Run: headless pygame with SDL's dummy video driver; simulated clock (each Clock.tick advances the game by its frame time, no real sleeping); random seed 0; keys injected as events and as key.get_pressed() state; mouse plan: one left click at the window centre at the start of phase 2, then a move to the lower-right quarter at the start of phase 3.
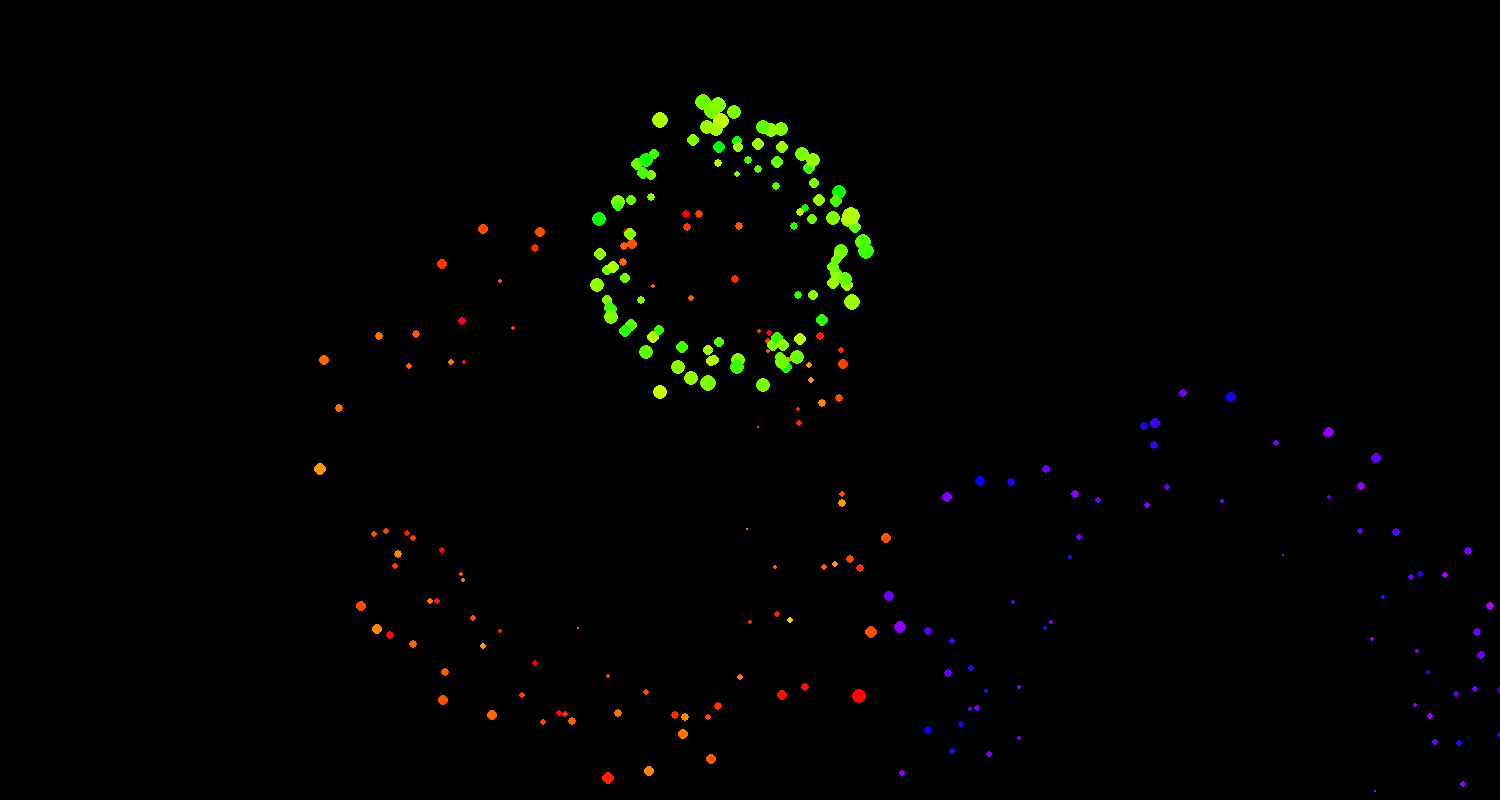
Frame 1 of 4 · flips 1–60 · no input
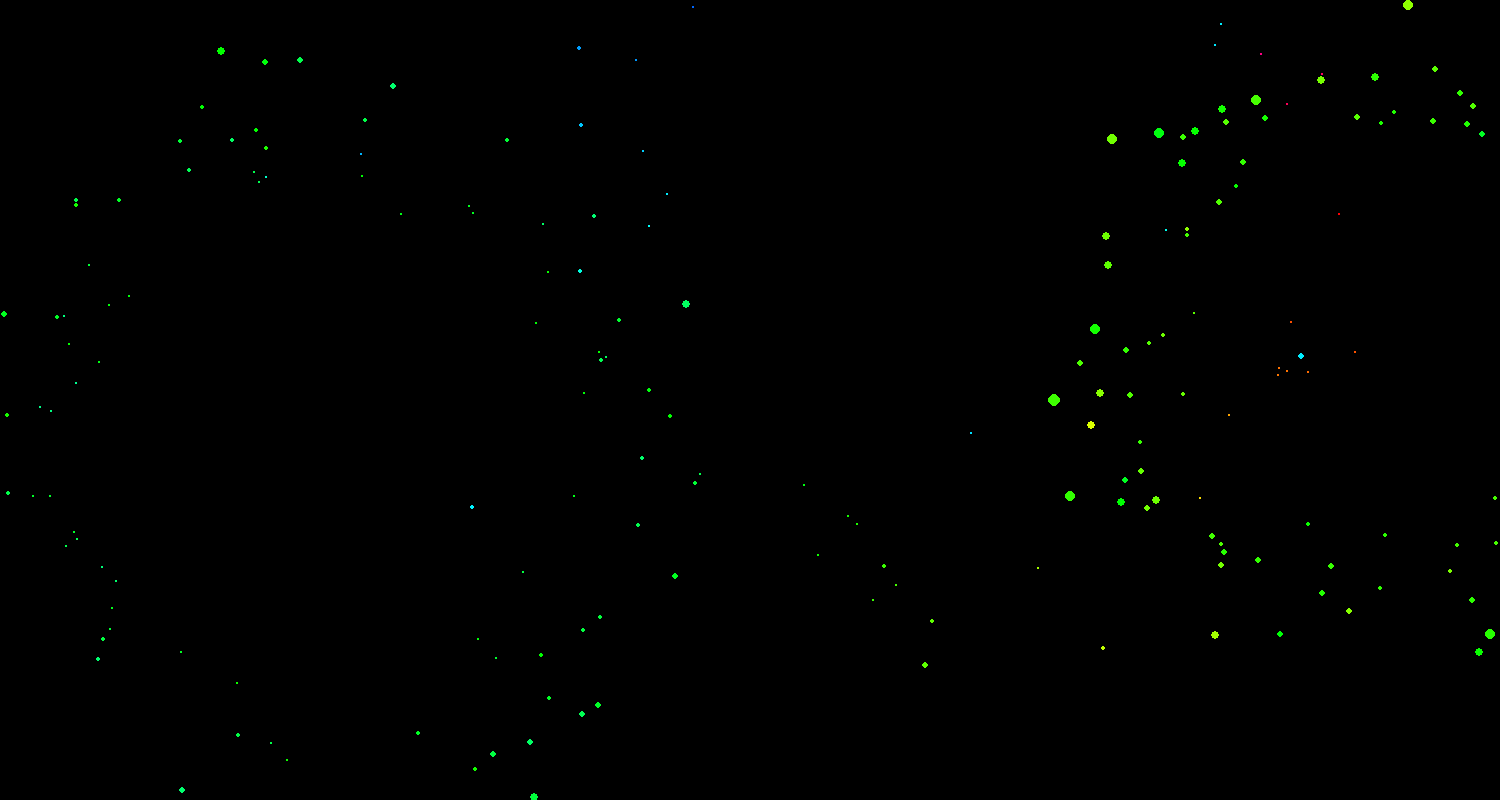
Frame 2 of 4 · flips 61–180 · clicked the window centre · tapped SPACE, RETURN · held RIGHT (→), D
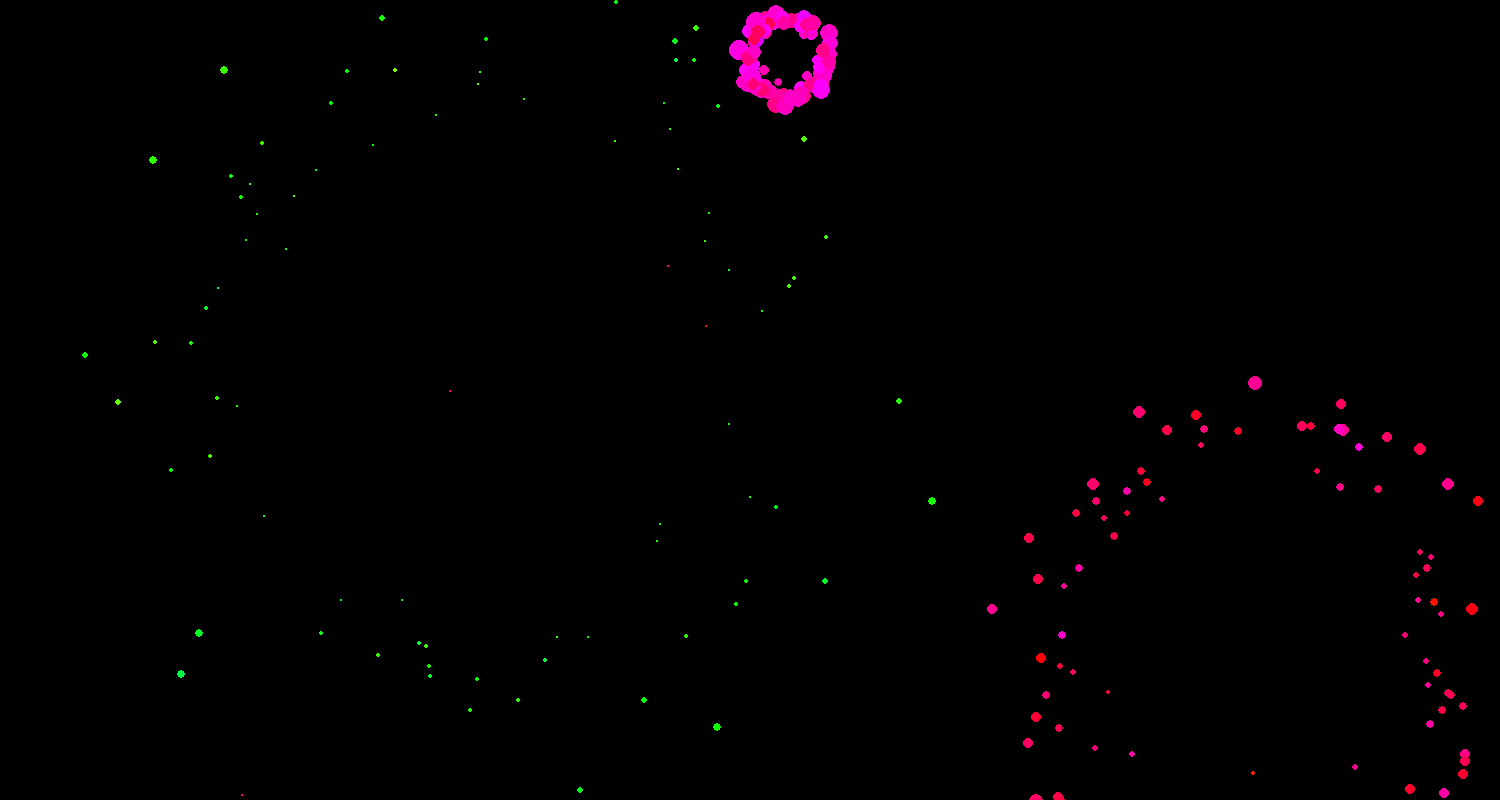
Frame 3 of 4 · flips 181–300 · moved the mouse to the lower-right quarter · held DOWN (↓), S
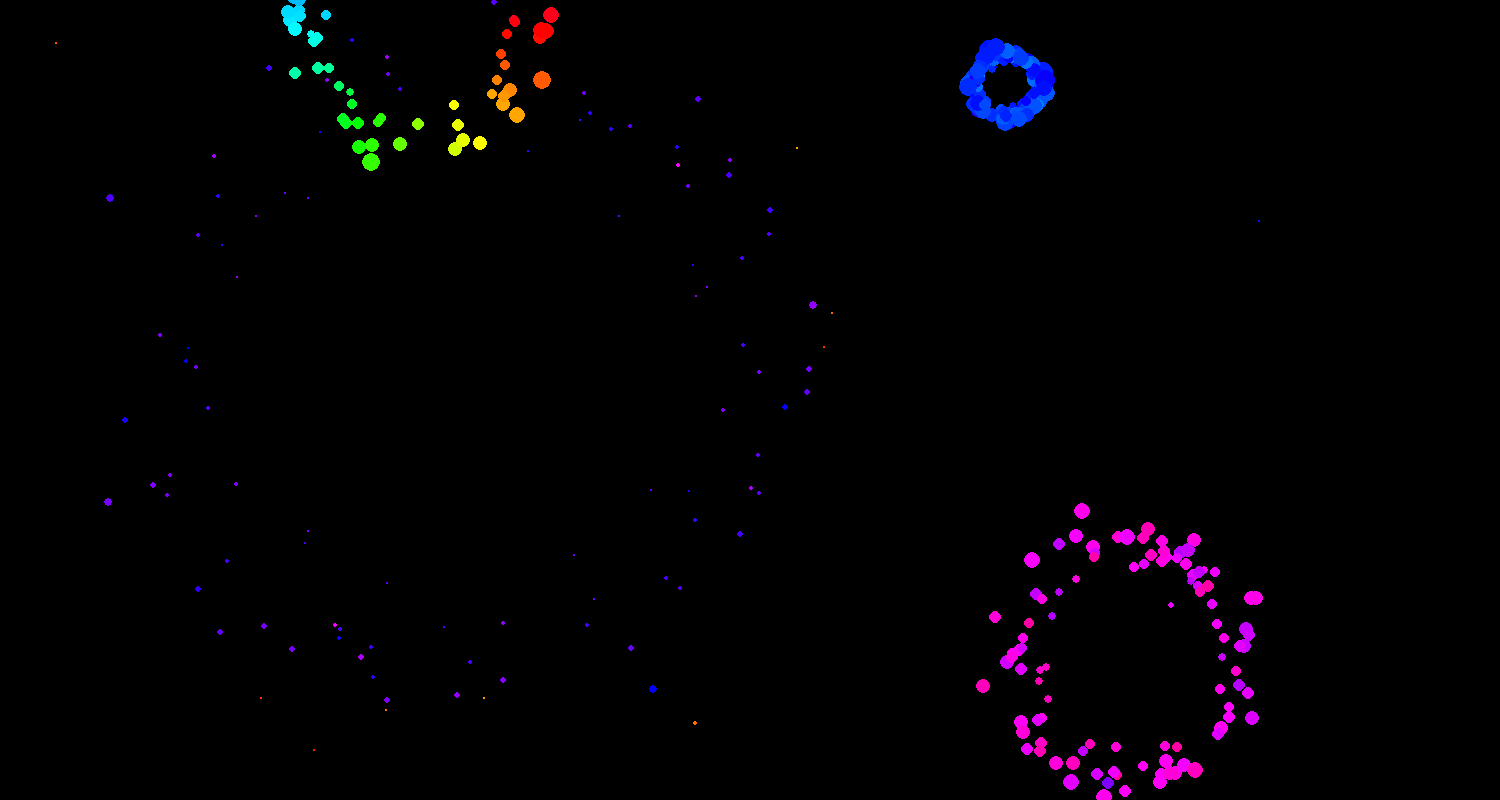
Frame 4 of 4 · flips 301–420 · held LEFT (←), A, UP (↑), W

The pygame program that drew these frames:

from time import time
from random import random, uniform, gauss
from math import sin, cos, pi
from colorsys import hsv_to_rgb, rgb_to_hsv

import pygame

pi2 = 2*pi

class Sparkle:
    def __init__(self, pos, speed, angle, accel, angular_accel, color, gravity=0, gravity_angle=pi/2, scale=2):
        self.pos = pos
        self.speed = speed
        self.angle = angle
        self.alive = True
        self.accel = accel
        self.angular_accel = angular_accel
        self.color = color
        self.gravity = gravity
        self.gravity_angle = gravity_angle
        self.scale = scale

    def angle_towards(self, angle, rate):
        a = (self.angle - angle + pi) % pi2 - pi
        a *= (1 - rate)

        self.angle = (a + angle ) % pi2

    def update(self, dt=1):
        self.pos = (
                self.pos[0] + dt * self.speed * cos(self.angle),
                self.pos[1] + dt * self.speed * sin(self.angle),  # - 7
            )

        self.speed -= self.accel

        self.angle += self.angular_accel
        self.angle %= 2*pi

        if self.gravity:
            self.angle_towards(self.gravity_angle, self.gravity)

        if self.speed <= 0:
            self.alive = False

    def render(self, screen):
        radius = self.scale * self.speed

        pygame.draw.circle(
                screen,
                self.color,
                (int(self.pos[0]), int(self.pos[1])),
                int(radius),
            )

    @classmethod
    def fire(cls, pos):
        angle = gauss(3*pi/2, pi/3)
        hue = time() / 5 + angle / 50
        color = hsv_to_rgb(hue % 1, 1, 1)
        color = [int(255*x) for x in color]

        return Sparkle(
                pos,
                speed=gauss(7, 2),
                angle=angle,
                accel=max(0, gauss(0.15, 0.03)),
                angular_accel=0,
                color=color,
                gravity=0.10,
                gravity_angle=-pi/2,
            )

    @classmethod
    def swirl(cls, pos):
        """Particls that turn in a water swirl """

        angle = uniform(0, pi2)
        hue = gauss(0.60, 0.04)
        sat = gauss(0.62, 0.06)
        val = gauss(0.32, 0.06)
        color = hsv_to_rgb(hue % 1, sat, val)
        color = [int(255*x) for x in color]

        speed = gauss(7, 2)

        return Sparkle(
                pos,
                speed=speed,
                angle=angle,
                accel=0.15,
                angular_accel=speed / 100,
                color=color,
            )

    @classmethod
    def fireworks(cls, pos, hue=None):
        """Fireworks distribution. If hue is set, only particles of approx this hue."""

        angle = uniform(0, pi2)
        if hue is None:
            hue = angle / pi2
        else:
            hue = gauss(hue, 0.03)
        color = hsv_to_rgb(hue % 1, 1, 1)
        color = [int(255*x) for x in color]

        return Sparkle(
                pos,
                speed=gauss(8, 1),
                accel=0.1,
                angle=angle,
                angular_accel=0,
                color=color,
                gravity=0.00,
                gravity_angle=pi/2,
                scale=gauss(1, 0.1),
            )


def main():
    SIZE = (1500, 800)
    screen = pygame.display.set_mode(SIZE)
    clock = pygame.time.Clock()

    kind = 0
    kinds = [Sparkle.fire, Sparkle.swirl, Sparkle.fireworks]

    fireworks = True
    sparkles = []

    done = False
    while not done:

        # Input
        for event in pygame.event.get():
            if event.type == pygame.QUIT:
                done = True
            elif event.type == pygame.KEYDOWN:
                if event.key == pygame.K_ESCAPE:
                    done = True
                elif event.key == pygame.K_f:
                    fireworks = not fireworks
                elif event.key == pygame.K_j:
                    kind -= 1
                elif event.key == pygame.K_k:
                    kind += 1
            elif event.type == pygame.MOUSEBUTTONDOWN:
                mouse = pygame.mouse.get_pos()
                for _ in range(100):
                    sparkles.append(Sparkle.fireworks(mouse))
        kind %= len(kinds)

        # Logic

        if fireworks:
            if random() > 0.95:
                pos = random() * SIZE[0], random() * SIZE[1]
                hue = random() if random() < 0.95 else None
                for _ in range(100):
                    sparkles.append(Sparkle.fireworks(pos, hue))
        else:
            for _ in range(3):
                sparkles.append(kinds[kind](pygame.mouse.get_pos()))



        for sparkle in sparkles[:]:
            sparkle.update()
            if not sparkle.alive:
                sparkles.remove(sparkle)

        # Draw
        screen.fill((0, 0, 0))
        for sparkle in sparkles:
            sparkle.render(screen)

        pygame.display.update()
        clock.tick(60)

if __name__ == "__main__":
    main()
